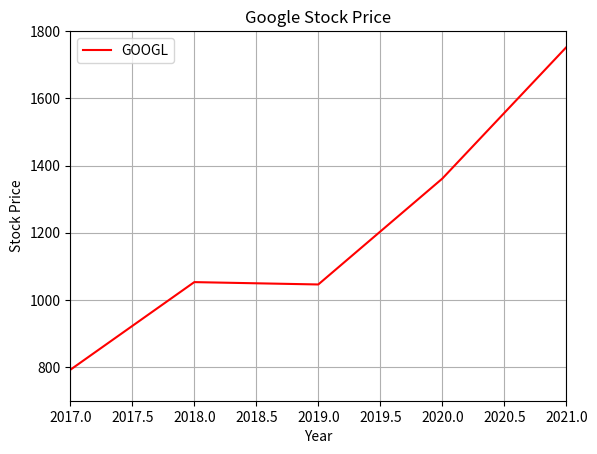

Recreate this plot in Python.
import matplotlib.pyplot as plt

year_x = [2017, 2018, 2019, 2020, 2021]

price_y = [792, 1053, 1046, 1361, 1752]

plt.axis([2017, 2021, 700, 1800])

plt.plot(year_x, price_y,

color='r', label='GOOGL')

plt.title('Google Stock Price')

plt.xlabel('Year')

plt.ylabel('Stock Price')

plt.legend()

plt.grid()

plt.show()